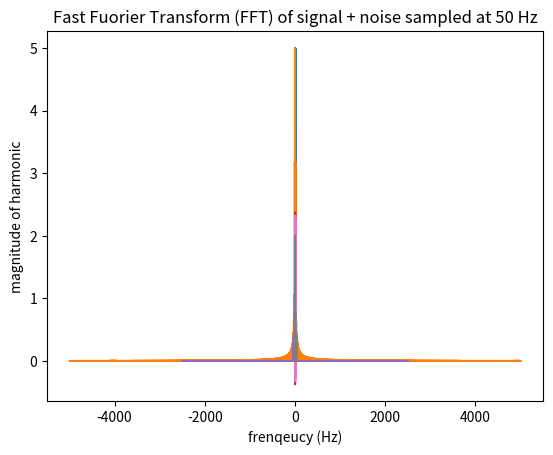

Source code (Python):
#####################################################
###                                               ###
### BU CAS CS454/654 Embedded Systems Development ###
###                                               ###
### Author: Renato Mancuso (BU)                   ###
###                                               ###
### File: FFT Generation/plotting demo            ###
###                                               ###
#####################################################

from scipy.fftpack import fft, fftshift, fftfreq
import numpy as np
import matplotlib.pyplot as plt

## Where to save generated figures
savepath="/home/<user>/BU/Classes/CS454_Sp24/Demos/Python/";

## Generic function to compute the FFT.
## @s: sampled signal for which to compute the FFT
## @fc: frequency of sampling in Hz
## returns: xf and yf ready for plotting

def getFFT(s, fc):
    # Sampling period
    Tc = 1/fc
    # Number of samples
    N = len(s)

    # Compute y-axis values 
    yf = fftshift(fft(s)/(N/2))

    # Shift and normalize x-axis values
    xf = fftshift(fftfreq(N, Tc))

    return xf, yf


def plotSignal(x, y, title):
    plt.title(title)
    plt.xlabel("time (s)")
    plt.ylabel("$s(t)$ value")
    plt.plot(x, y)
    plt.grid()
    plt.show()
    

def plotFFT(xf, yf, extra_label=""):
    plt.title("Fast Fuorier Transform (FFT) " + extra_label)
    plt.xlabel("frenqeucy (Hz)")
    plt.ylabel("magnitude of harmonic")
    plt.plot(xf, np.abs(yf))
    plt.grid()
    plt.show()


### PART 0: Simple signal at 5000 Hz ###
# Generate time axis for a 5000 Hz sampled signal between 0 and 2 seconds
fc = 10 * 1000
Tc = 1/fc
time_start = 0.0
time_end = 10.0
N = int( (time_end - time_start) / Tc )
t = np.linspace(time_start, time_end, N, endpoint=False)

# Generate sampled signal
s = 0.0 + 5.0 * ( 0 < np.sin(2 * np.pi * 5 * t) )

xf, yf = getFFT(s, fc)
plotSignal(t, s, "Simple signal: $s(t) = 1 + 0.8\sin(2\pi5t)$")
plotFFT(xf, yf,  "of signal (no noise)")

### PART 1: Simple signal at 5000 Hz ###
# Generate time axis for a 5000 Hz sampled signal between 0 and 2 seconds
fc = 5000.0
Tc = 1/fc
time_start = 0.0
time_end = 2.0
N = int( (time_end - time_start) / Tc )
t = np.linspace(time_start, time_end, N, endpoint=False)

# Generate sampled signal
s = 1 + 0.8*np.sin(2 * np.pi * 5 * t)

# Generate sampled noise
n = 0.4*np.sin(2 * np.pi * 30 * t) + 0.2*np.sin(2* np.pi * 43 * t);      

plotSignal(t, s, "Simple signal (no noise)")

xf, yf = getFFT(s+n, fc)
plotSignal(t, s+n, "Simple signal + noise")
plotFFT(xf, yf, "of signal + noise")

### PART 2: Simple signal at 50 Hz ###
# Generate time axis for a 50 Hz sampled signal between 0 and 1 seconds
fc = 50.0
Tc = 1/fc
time_start = 0.0
time_end = 2.0
N = int( (time_end - time_start) / Tc )
t = np.linspace(time_start, time_end, N, endpoint=False)

# Generate sampled signal
s = 1 + 0.8 * np.sin(2 * np.pi * 5 * t)

# Generate sampled noise
n = 0.4*np.sin(2 * np.pi * 30 * t) + 0.2*np.sin(2* np.pi * 43 * t);      

plotSignal(t, s, "Pure signal (fc = 50 Hz): $s(t) = 1 + 0.8\sin(2\pi5t)$")

xf, yf = getFFT(s+n, fc)
plotSignal(t, s+n, "Signal + Noise (fc = 50 Hz)")
plotFFT(xf, yf, "of signal + noise sampled at 50 Hz")

